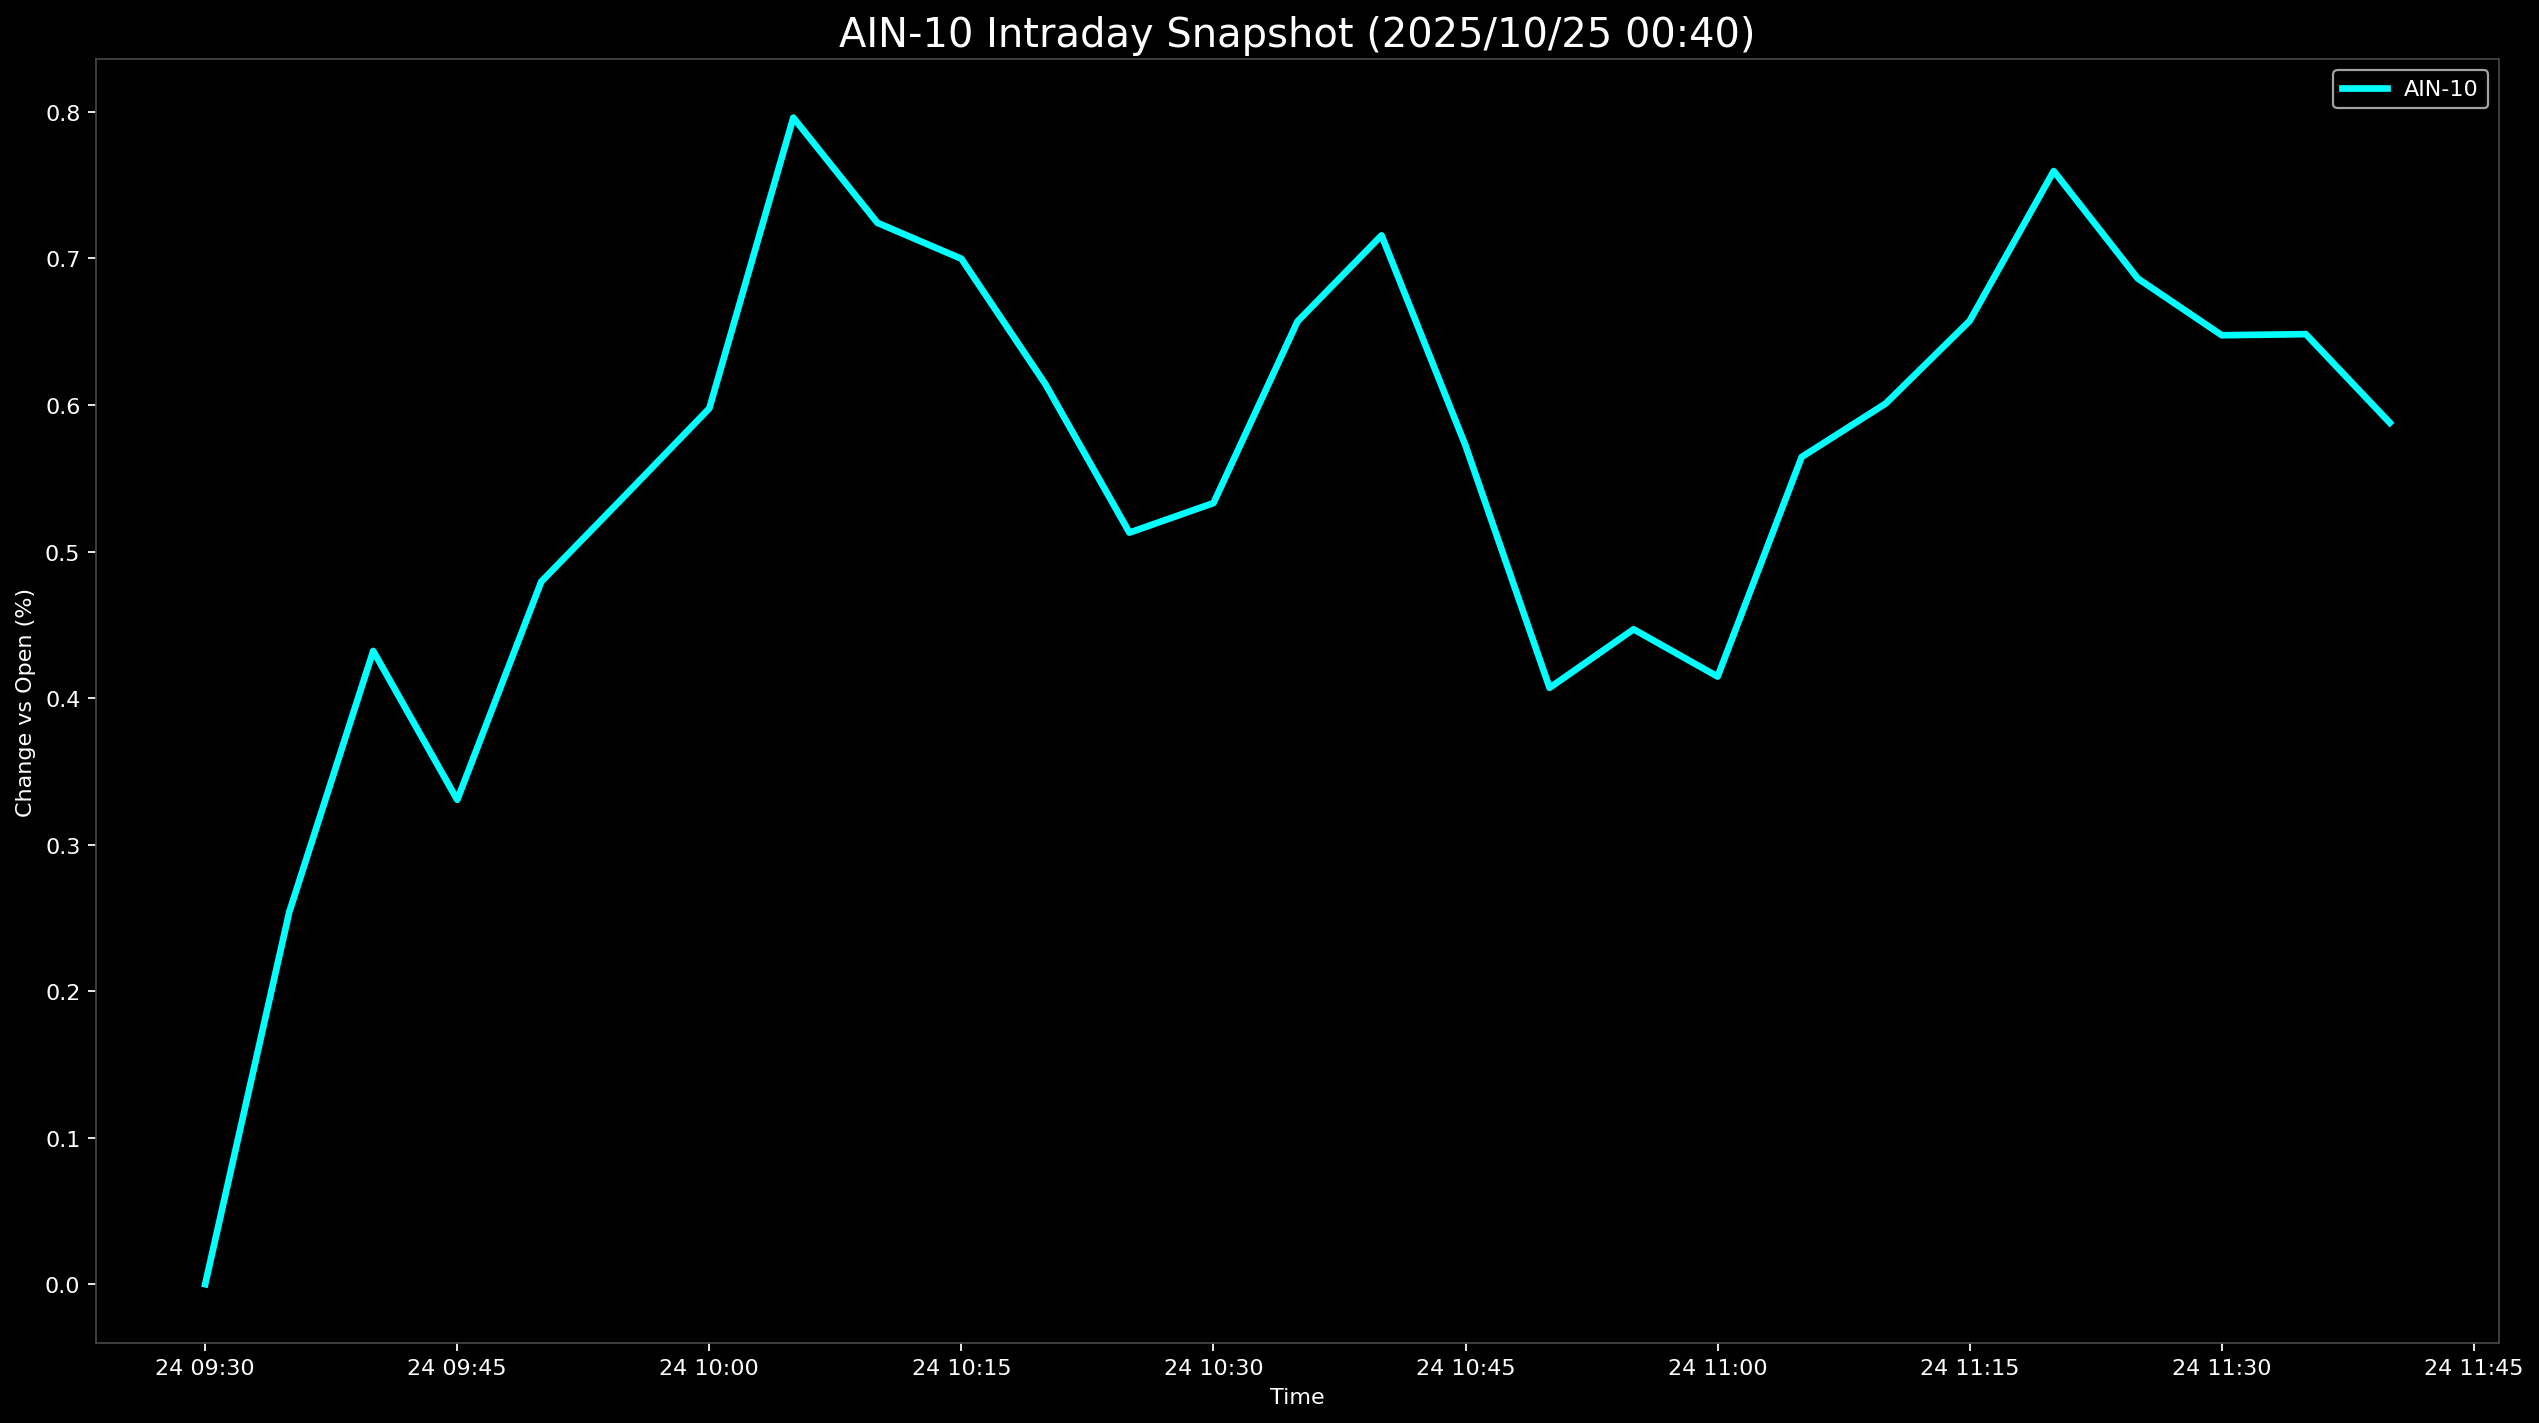

Source data for this figure (header and first rows):
Datetime, AIN-10
2025-10-24 09:30:00, 0.0
2025-10-24 09:35:00, 0.2538
2025-10-24 09:40:00, 0.4321
2025-10-24 09:45:00, 0.3306
2025-10-24 09:50:00, 0.4794
2025-10-24 09:55:00, 0.5384
2025-10-24 10:00:00, 0.5977
2025-10-24 10:05:00, 0.7961
2025-10-24 10:10:00, 0.7243
2025-10-24 10:15:00, 0.6998
2025-10-24 10:20:00, 0.6142
2025-10-24 10:25:00, 0.5129
2025-10-24 10:30:00, 0.5331
2025-10-24 10:35:00, 0.657
2025-10-24 10:40:00, 0.7157
2025-10-24 10:45:00, 0.5722
2025-10-24 10:50:00, 0.407
2025-10-24 10:55:00, 0.4469
2025-10-24 11:00:00, 0.4147
2025-10-24 11:05:00, 0.5645
2025-10-24 11:10:00, 0.601
2025-10-24 11:15:00, 0.6574
2025-10-24 11:20:00, 0.7596
2025-10-24 11:25:00, 0.6863
2025-10-24 11:30:00, 0.6476
2025-10-24 11:35:00, 0.6483
2025-10-24 11:40:00, 0.5879
